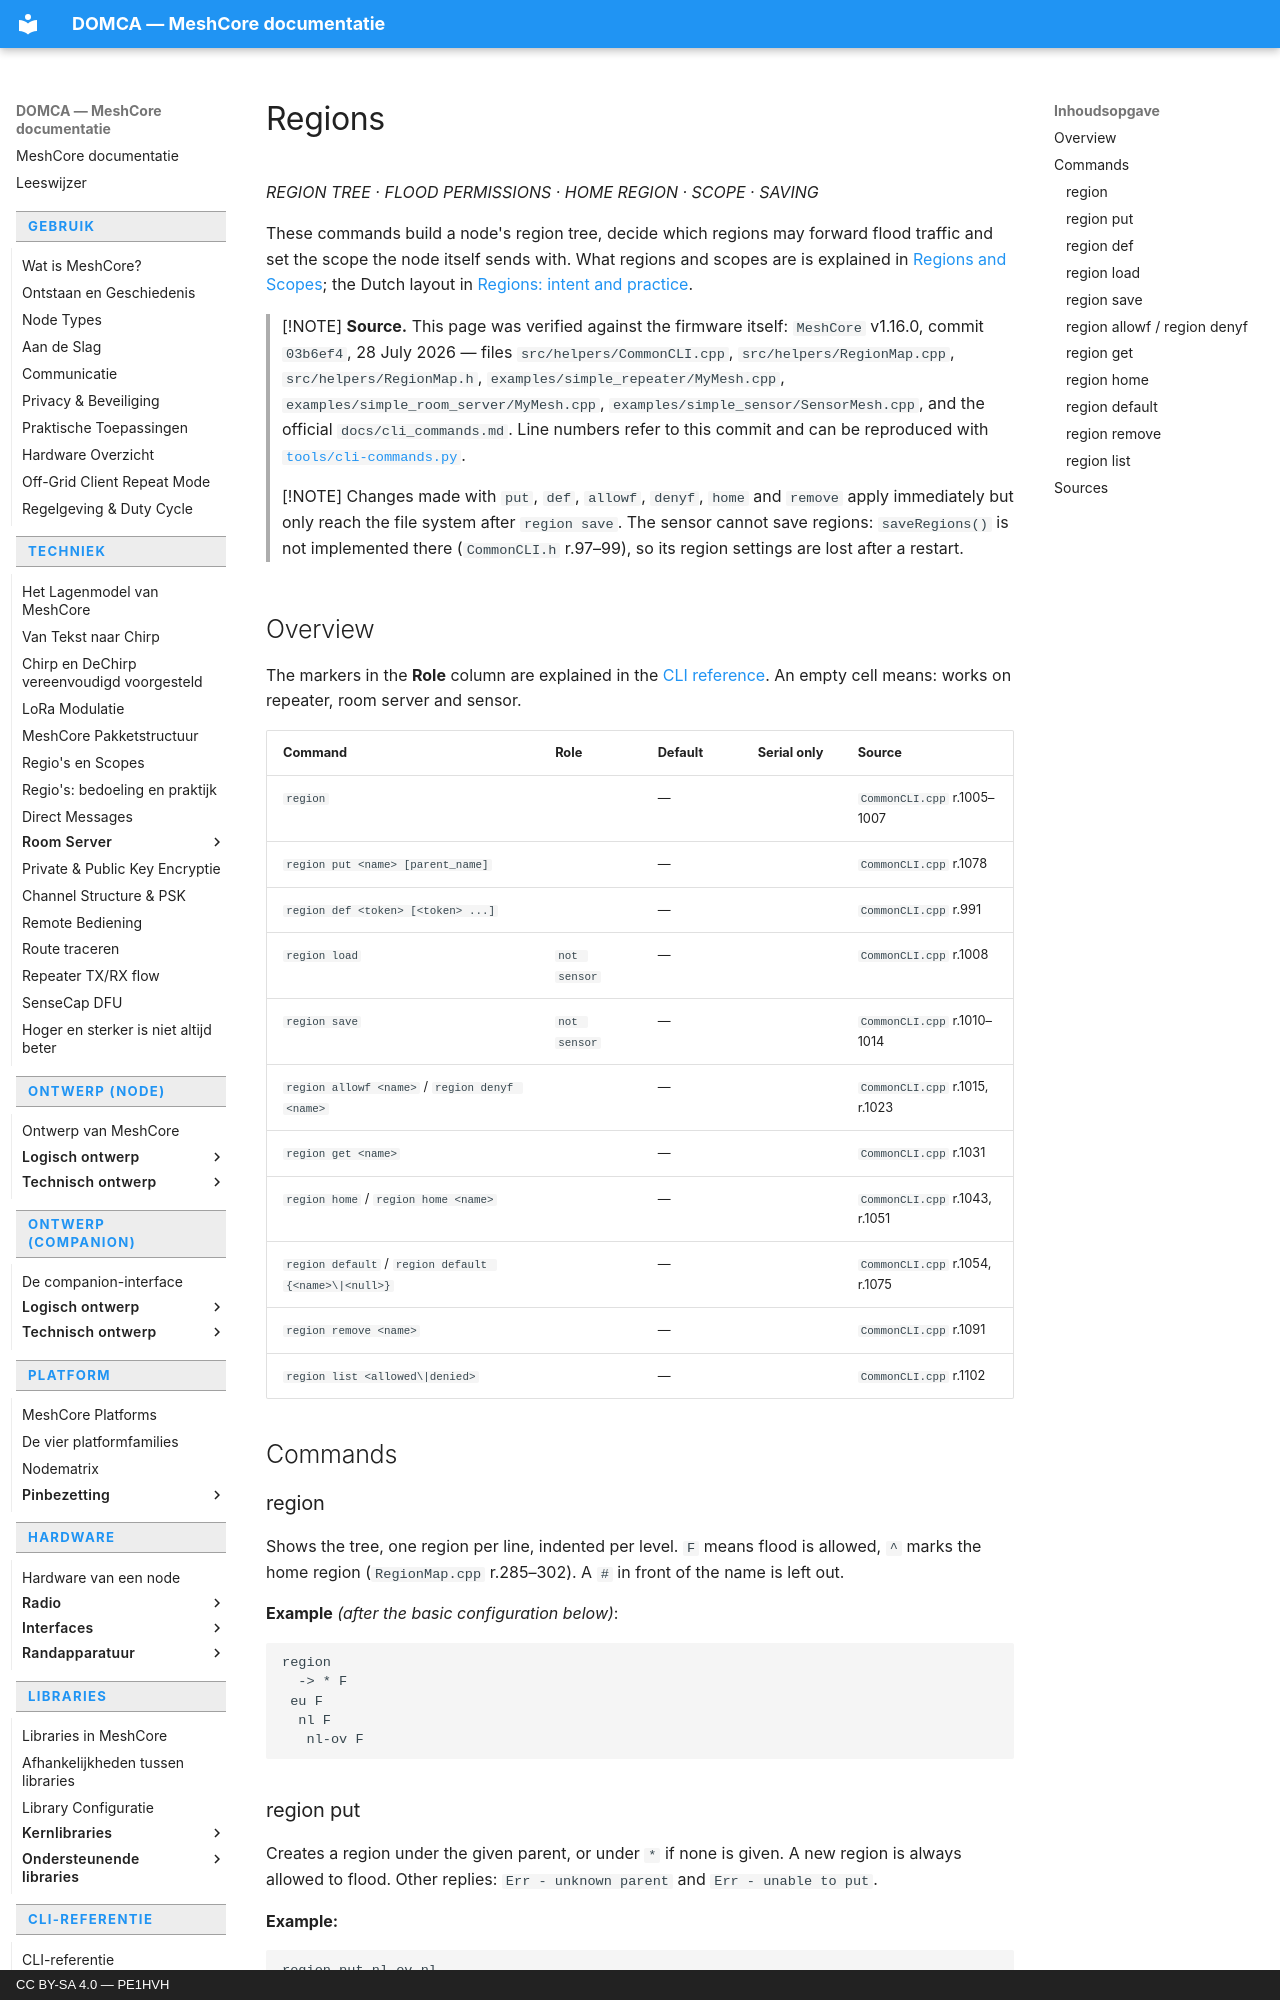

repository: pe1hvh/meshcore-docs · page: en/cli/regions/index.html · generator: mkdocs · copyright: CC BY-SA 4.0 — PE1HVH

# Regions

*REGION TREE · FLOOD PERMISSIONS · HOME REGION · SCOPE · SAVING*

These commands build a node's region tree, decide which regions may forward
flood traffic and set the scope the node itself sends with. What regions and
scopes are is explained in
[Regions and Scopes](../technical/regions-and-scopes.md); the Dutch layout in
[Regions: intent and practice](../technical/regions-in-practice.md).

> [!NOTE]
> **Source.** This page was verified against the firmware itself: `MeshCore`
> v1.16.0, commit `03b6ef4`, 28 July 2026 — files `src/helpers/CommonCLI.cpp`,
> `src/helpers/RegionMap.cpp`, `src/helpers/RegionMap.h`,
> `examples/simple_repeater/MyMesh.cpp`,
> `examples/simple_room_server/MyMesh.cpp`,
> `examples/simple_sensor/SensorMesh.cpp`, and the official
> `docs/cli_commands.md`. Line numbers refer to this commit and can be
> reproduced with [`tools/cli-commands.py`](https://github.com/pe1hvh/meshcore-docs/blob/main/tools/cli-commands.py).

> [!NOTE]
> Changes made with `put`, `def`, `allowf`, `denyf`, `home` and `remove` apply
> immediately but only reach the file system after `region save`. The sensor
> cannot save regions: `saveRegions()` is not implemented there (`CommonCLI.h`
> r.97–99), so its region settings are lost after a restart.

## Overview

The markers in the **Role** column are explained in the
[CLI reference](introduction.md). An empty cell means: works on repeater, room
server and sensor.

| Command | Role | Default | Serial only | Source |
|---|---|---|---|---|
| `region` | | — | | `CommonCLI.cpp` r.1005–1007 |
| `region put <name> [parent_name]` | | — | | `CommonCLI.cpp` r.1078 |
| `region def <token> [<token> ...]` | | — | | `CommonCLI.cpp` r.991 |
| `region load` | `not sensor` | — | | `CommonCLI.cpp` r.1008 |
| `region save` | `not sensor` | — | | `CommonCLI.cpp` r.1010–1014 |
| `region allowf <name>` / `region denyf <name>` | | — | | `CommonCLI.cpp` r.1015, r.1023 |
| `region get <name>` | | — | | `CommonCLI.cpp` r.1031 |
| `region home` / `region home <name>` | | — | | `CommonCLI.cpp` r.1043, r.1051 |
| `region default` / `region default {<name>\|<null>}` | | — | | `CommonCLI.cpp` r.1054, r.1075 |
| `region remove <name>` | | — | | `CommonCLI.cpp` r.1091 |
| `region list <allowed\|denied>` | | — | | `CommonCLI.cpp` r.1102 |

## Commands

### region

Shows the tree, one region per line, indented per level. `F` means flood is
allowed, `^` marks the home region (`RegionMap.cpp` r.285–302). A `#` in front
of the name is left out.

**Example** *(after the basic configuration below)*:

```text
region
  -> * F
 eu F
  nl F
   nl-ov F
```
